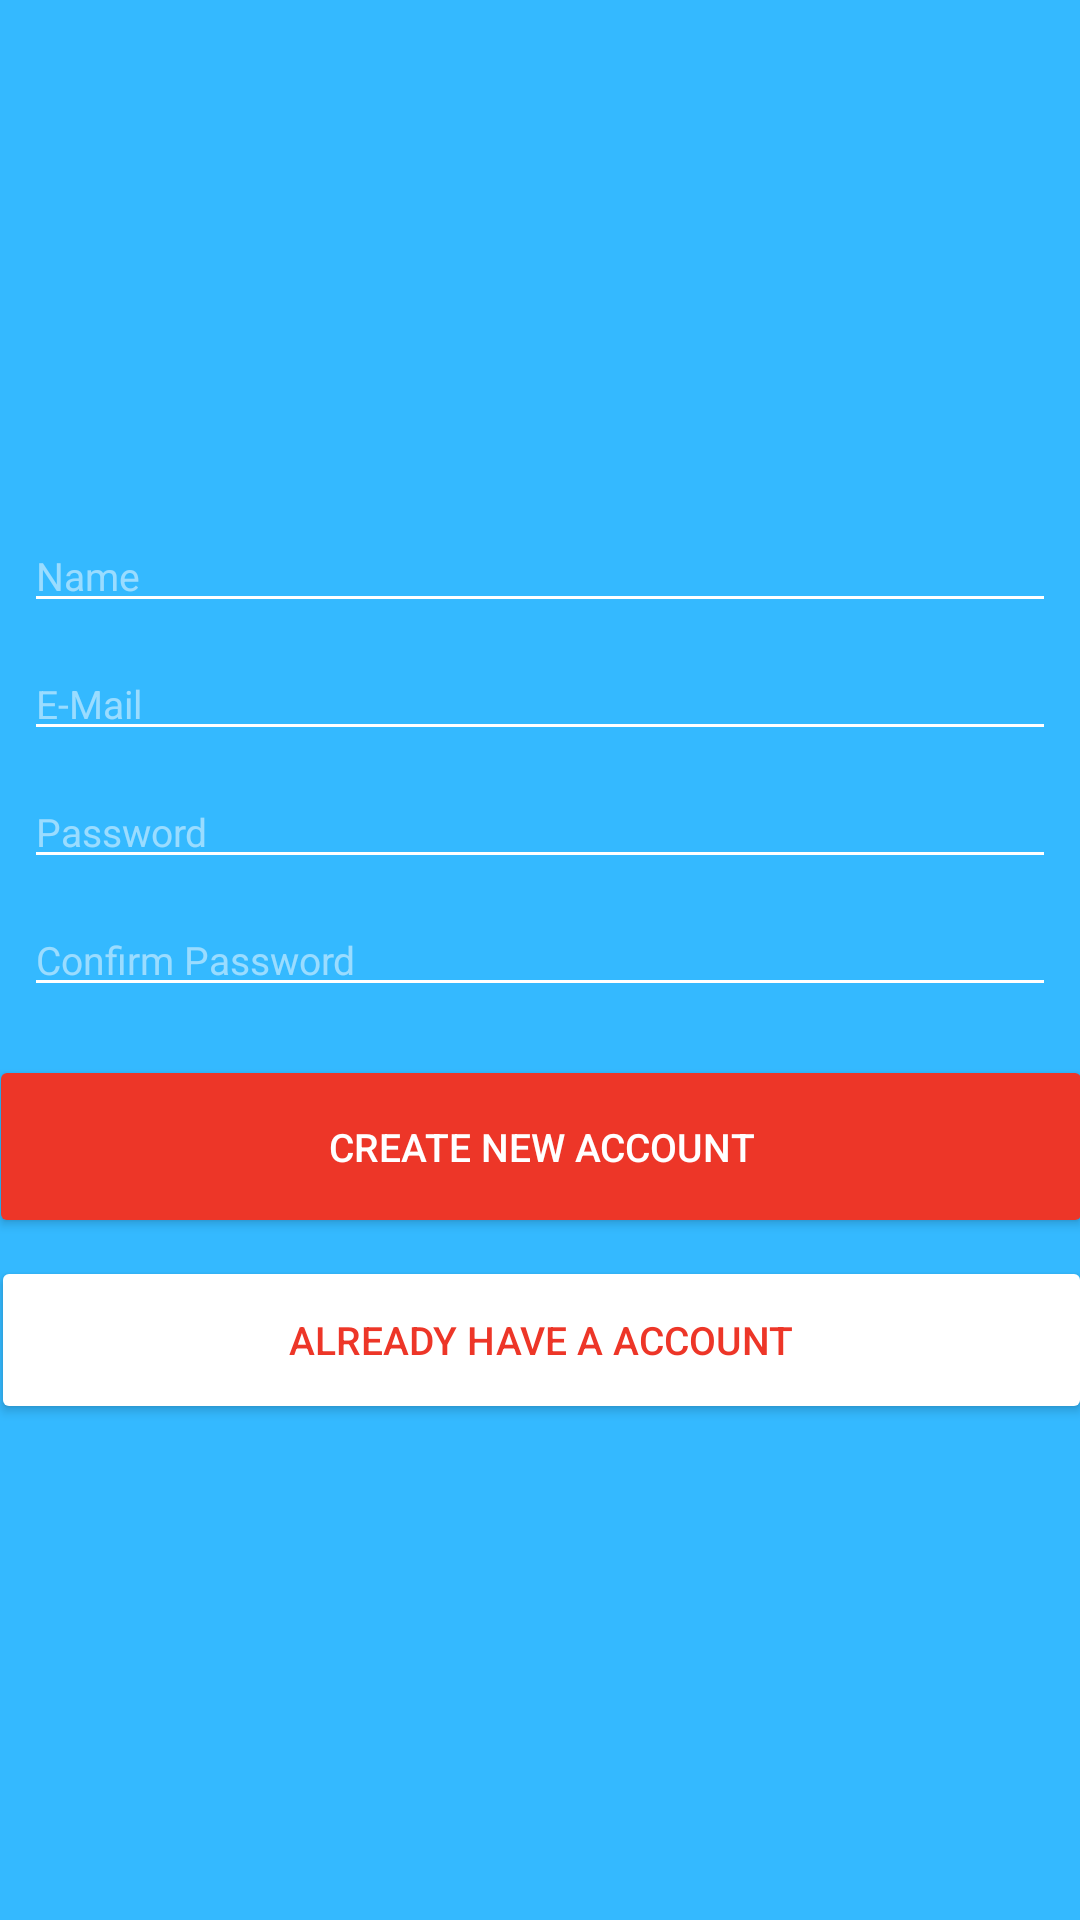

Layout XML and referenced resources for this Android screen:
<!-- AndroidManifest.xml: application theme AppTheme -->
<!-- res/layout/activity_register.xml -->
<?xml version="1.0" encoding="utf-8"?>
<android.support.constraint.ConstraintLayout xmlns:android="http://schemas.android.com/apk/res/android"
    xmlns:app="http://schemas.android.com/apk/res-auto"
    xmlns:tools="http://schemas.android.com/tools"
    android:layout_width="match_parent"
    android:layout_height="match_parent"
    android:background="#34B9FF"
    tools:context=".Account.register">

    <ImageView
        android:id="@+id/imageView"
        android:layout_width="245dp"
        android:layout_height="131dp"
        android:layout_marginStart="8dp"
        android:layout_marginTop="28dp"
        android:layout_marginEnd="8dp"
        app:layout_constraintEnd_toEndOf="parent"
        app:layout_constraintHorizontal_bias="0.504"
        app:layout_constraintStart_toStartOf="parent"
        app:layout_constraintTop_toTopOf="parent"
        app:srcCompat="@drawable/cloud" />

    <EditText
        android:id="@+id/user_name"
        android:layout_width="0dp"
        android:layout_height="wrap_content"
        android:layout_marginStart="8dp"
        android:layout_marginTop="14dp"
        android:layout_marginEnd="8dp"
        android:backgroundTint="@android:color/white"
        android:ems="10"
        android:hint="Name"
        android:inputType="textPersonName"
        android:textColor="@android:color/white"
        android:textColorHint="#80ffffff"
        app:layout_constraintEnd_toEndOf="parent"
        app:layout_constraintStart_toStartOf="parent"
        app:layout_constraintTop_toBottomOf="@+id/imageView" />

    <EditText
        android:id="@+id/signupemail"
        android:layout_width="0dp"
        android:layout_height="wrap_content"
        android:layout_marginStart="8dp"
        android:layout_marginTop="8dp"
        android:layout_marginEnd="8dp"
        android:backgroundTint="@android:color/white"
        android:ems="10"
        android:hint="E-Mail"
        android:inputType="textPersonName"
        android:textColor="@android:color/white"
        android:textColorHint="#80ffffff"
        app:layout_constraintEnd_toEndOf="parent"
        app:layout_constraintHorizontal_bias="0.0"
        app:layout_constraintStart_toStartOf="parent"
        app:layout_constraintTop_toBottomOf="@+id/user_name" />

    <EditText
        android:id="@+id/signuppassword"
        android:layout_width="0dp"
        android:layout_height="wrap_content"
        android:layout_marginStart="8dp"
        android:layout_marginTop="8dp"
        android:layout_marginEnd="8dp"
        android:backgroundTint="@android:color/white"
        android:ems="10"

        android:hint="Password"
        android:inputType="textPassword"
        android:textColor="@android:color/white"
        android:textColorHint="#80ffffff"
        app:layout_constraintEnd_toEndOf="parent"
        app:layout_constraintStart_toStartOf="parent"
        app:layout_constraintTop_toBottomOf="@+id/signupemail" />

    <Button
        android:id="@+id/createbtn"
        android:layout_width="368dp"
        android:layout_height="61dp"
        android:layout_marginStart="16dp"
        android:layout_marginTop="16dp"
        android:layout_marginEnd="16dp"
        android:backgroundTint="#ed3628"
        android:text="create new account"
        android:textColor="@android:color/white"
        app:layout_constraintEnd_toEndOf="parent"
        app:layout_constraintStart_toStartOf="parent"
        app:layout_constraintTop_toBottomOf="@+id/confirmpassword" />

    <Button
        android:id="@+id/haveaccbtn"
        android:layout_width="367dp"
        android:layout_height="56dp"
        android:layout_marginStart="16dp"
        android:layout_marginTop="6dp"
        android:layout_marginEnd="16dp"
        android:backgroundTint="@color/common_google_signin_btn_text_dark_default"
        android:text="Already have a Account"
        android:textColor="#ed3628"
        app:layout_constraintEnd_toEndOf="parent"
        app:layout_constraintStart_toStartOf="parent"
        app:layout_constraintTop_toBottomOf="@+id/createbtn" />

    <ProgressBar
        android:id="@+id/progressBar2"
        style="?android:attr/progressBarStyleHorizontal"
        android:layout_width="0dp"
        android:layout_height="wrap_content"
        android:progressTint="#ed3628"
        android:visibility="invisible"
        app:layout_constraintEnd_toEndOf="parent"
        app:layout_constraintStart_toStartOf="parent"
        app:layout_constraintTop_toTopOf="parent" />

    <EditText
        android:id="@+id/confirmpassword"
        android:layout_width="0dp"
        android:layout_height="wrap_content"
        android:layout_marginStart="8dp"
        android:layout_marginTop="8dp"
        android:layout_marginEnd="8dp"
        android:backgroundTint="@android:color/white"
        android:ems="10"
        android:hint="Confirm Password"
        android:inputType="textPassword"
        android:textColor="@android:color/white"
        android:textColorHint="#80ffffff"
        app:layout_constraintEnd_toEndOf="parent"
        app:layout_constraintHorizontal_bias="0.0"
        app:layout_constraintStart_toStartOf="parent"
        app:layout_constraintTop_toBottomOf="@+id/signuppassword" />
</android.support.constraint.ConstraintLayout>
<!-- resources referenced by this layout -->
<resources>
  <style name="AppTheme" parent="Theme.AppCompat.Light.DarkActionBar">
          
          <item name="colorPrimary">@color/colorPrimary</item>
          <item name="colorPrimaryDark">@color/colorPrimaryDark</item>
          <item name="colorAccent">@color/colorAccent</item>
          <item name="android:textSize">13dp</item>
      </style>
  <!-- not gathered from this repository: default colours our renderer supplied (Android Studio template values) -->
  <color name="colorPrimary">#FF6200EE</color>
  <color name="colorPrimaryDark">#FF3700B3</color>
  <color name="colorAccent">#FF03DAC5</color>
</resources>
